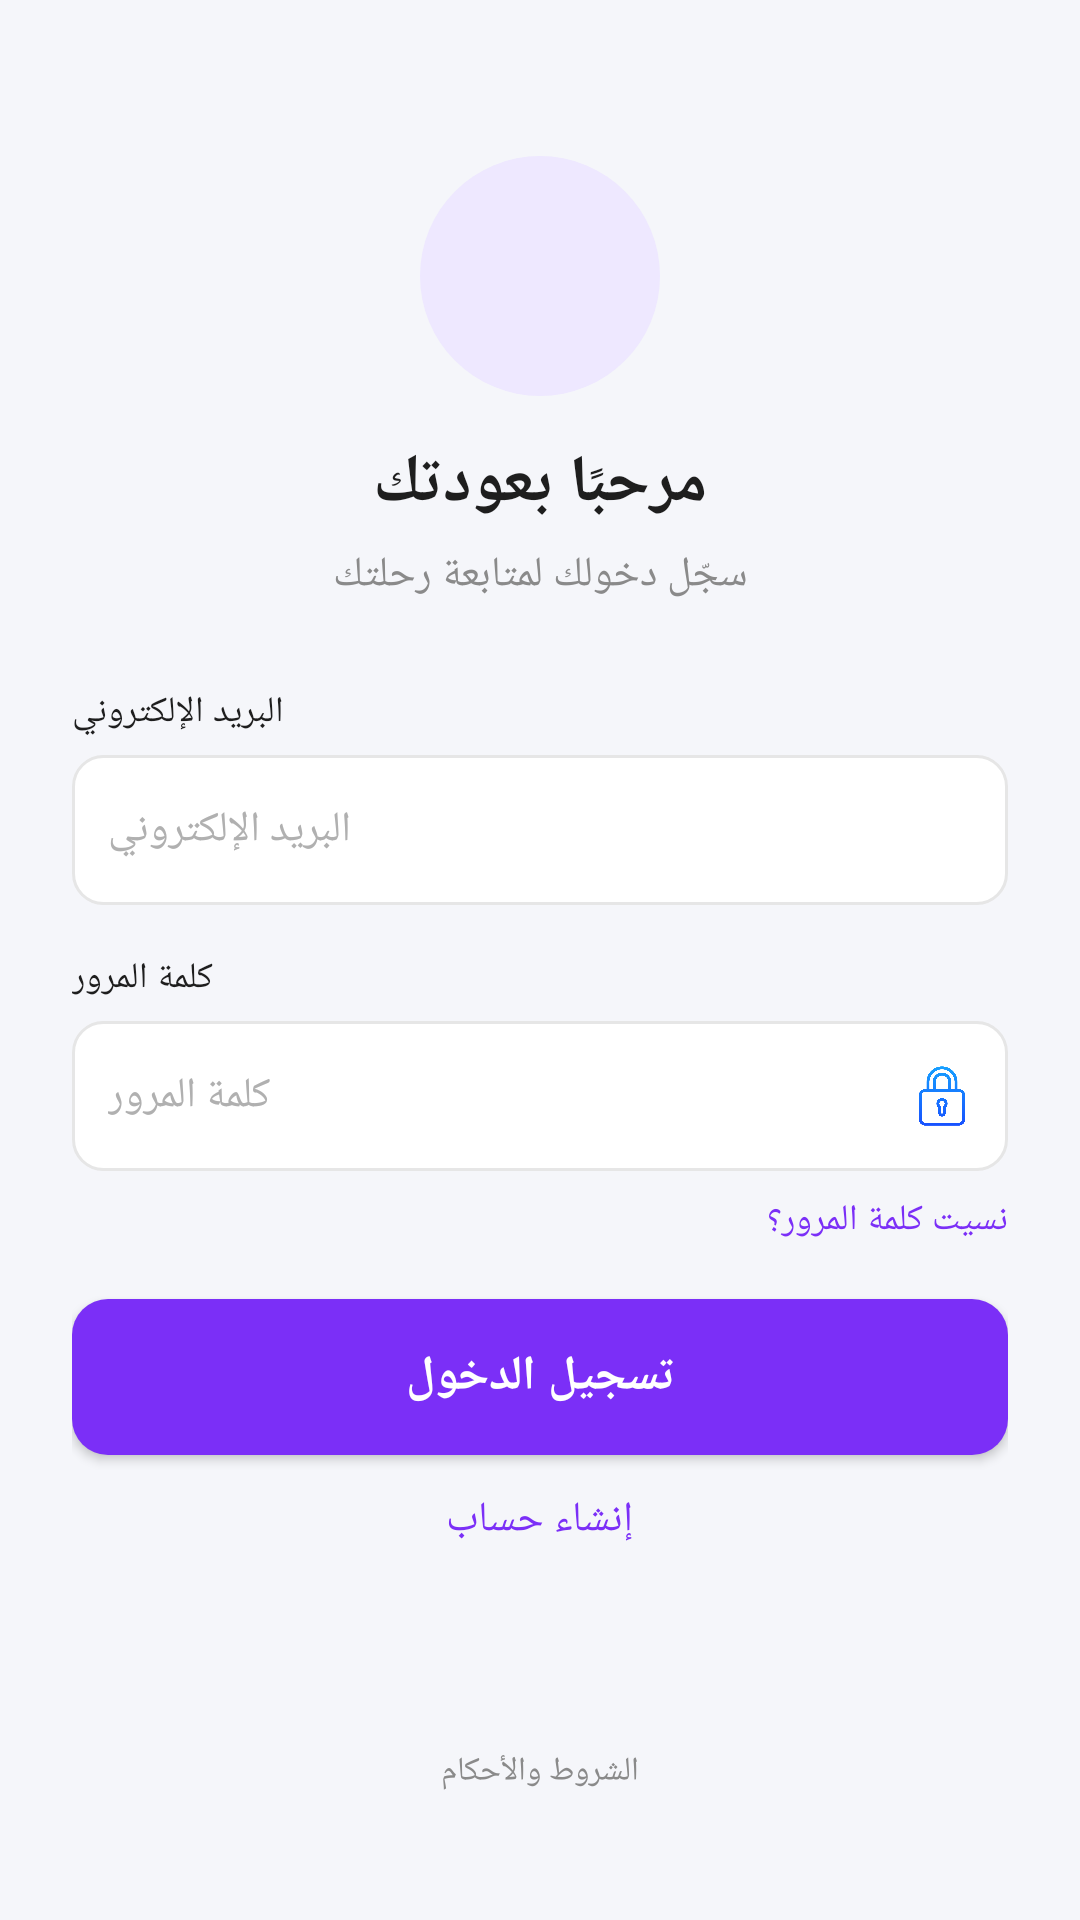

Layout XML and referenced resources for this Android screen:
<!-- AndroidManifest.xml: application theme Theme.Mentalhealthapp -->
<!-- res/layout/activity_login.xml -->
<?xml version="1.0" encoding="utf-8"?>
<androidx.constraintlayout.widget.ConstraintLayout
    xmlns:android="http://schemas.android.com/apk/res/android"
    xmlns:app="http://schemas.android.com/apk/res-auto"
    android:layout_width="match_parent"
    android:layout_height="match_parent"
    android:background="@color/bg_light"
    android:padding="24dp"
    android:layoutDirection="locale"
    android:textDirection="locale">

    
    <ImageView
        android:id="@+id/imgLogo"
        android:layout_width="80dp"
        android:layout_height="80dp"
        android:src="@drawable/ic_brain"
        android:background="@drawable/bg_circle_logo"
        android:padding="18dp"
        app:layout_constraintTop_toTopOf="parent"
        app:layout_constraintStart_toStartOf="parent"
        app:layout_constraintEnd_toEndOf="parent"
        android:layout_marginTop="28dp"/>

    
    <TextView
        android:id="@+id/tvWelcome"
        android:layout_width="wrap_content"
        android:layout_height="wrap_content"
        android:text="@string/login_title"
        android:textStyle="bold"
        android:textSize="22sp"
        android:textColor="@color/text_dark"
        app:layout_constraintTop_toBottomOf="@id/imgLogo"
        app:layout_constraintStart_toStartOf="parent"
        app:layout_constraintEnd_toEndOf="parent"
        android:layout_marginTop="14dp"/>

    
    <TextView
        android:id="@+id/tvSubtitle"
        android:layout_width="wrap_content"
        android:layout_height="wrap_content"
        android:text="@string/login_subtitle"
        android:textSize="14sp"
        android:textColor="@color/text_gray"
        app:layout_constraintTop_toBottomOf="@id/tvWelcome"
        app:layout_constraintStart_toStartOf="parent"
        app:layout_constraintEnd_toEndOf="parent"
        android:layout_marginTop="6dp"/>

    
    <TextView
        android:id="@+id/tvEmailLabel"
        android:layout_width="wrap_content"
        android:layout_height="wrap_content"
        android:text="@string/email"
        android:textSize="12sp"
        android:textColor="@color/text_dark"
        app:layout_constraintTop_toBottomOf="@id/tvSubtitle"
        app:layout_constraintStart_toStartOf="parent"
        android:layout_marginTop="28dp"/>

    
    <LinearLayout
        android:id="@+id/emailContainer"
        android:layout_width="0dp"
        android:layout_height="50dp"
        android:background="@drawable/bg_input"
        android:gravity="center_vertical"
        android:paddingStart="12dp"
        android:paddingEnd="12dp"
        android:layoutDirection="locale"
        app:layout_constraintTop_toBottomOf="@id/tvEmailLabel"
        app:layout_constraintStart_toStartOf="parent"
        app:layout_constraintEnd_toEndOf="parent"
        android:layout_marginTop="6dp">

        <EditText
            android:id="@+id/etEmail"
            android:layout_width="0dp"
            android:layout_height="wrap_content"
            android:layout_weight="1"
            android:background="@android:color/transparent"
            android:hint="@string/email"
            android:inputType="textEmailAddress"
            android:layout_gravity="center"
            android:minHeight="48dp"
            android:textColor="@color/text_dark"
            android:textColorHint="@color/text_hint"
            android:textDirection="locale"
            android:textSize="14sp" />

        <ImageView
            android:layout_width="20dp"
            android:layout_height="20dp"
            android:src="@drawable/ic_mail"/>
    </LinearLayout>

    
    <TextView
        android:id="@+id/tvPassLabel"
        android:layout_width="wrap_content"
        android:layout_height="wrap_content"
        android:text="@string/password"
        android:textSize="12sp"
        android:gravity="center"
        android:textColor="@color/text_dark"
        app:layout_constraintTop_toBottomOf="@id/emailContainer"
        app:layout_constraintStart_toStartOf="parent"
        android:layout_marginTop="16dp"/>

    
    <LinearLayout
        android:id="@+id/passContainer"
        android:layout_width="0dp"
        android:layout_height="50dp"
        android:background="@drawable/bg_input"
        android:gravity="center_vertical"
        android:paddingStart="12dp"
        android:paddingEnd="12dp"
        android:layoutDirection="locale"
        app:layout_constraintTop_toBottomOf="@id/tvPassLabel"
        app:layout_constraintStart_toStartOf="parent"
        app:layout_constraintEnd_toEndOf="parent"
        android:layout_marginTop="6dp">

        <EditText
            android:id="@+id/etPassword"
            android:layout_width="0dp"
            android:layout_height="wrap_content"
            android:layout_weight="1"
            android:background="@android:color/transparent"

            android:hint="@string/password"
            android:inputType="textPassword"
            android:minHeight="48dp"
            android:textColor="@color/text_dark"
            android:textColorHint="@color/text_hint"
            android:textDirection="locale"
            android:textSize="14sp" />

        <ImageView
            android:id="@+id/imgLock"
            android:layout_width="20dp"
            android:layout_height="20dp"
            android:src="@drawable/ic_lock"/>
    </LinearLayout>

    
    <TextView
        android:id="@+id/tvForgot"
        android:layout_width="wrap_content"
        android:layout_height="wrap_content"
        android:text="@string/forgot_password"
        android:textSize="12sp"
        android:textColor="@color/purple_start"
        app:layout_constraintTop_toBottomOf="@id/passContainer"
        app:layout_constraintEnd_toEndOf="parent"
        android:layout_marginTop="8dp"/>

    
    <Button
        android:id="@+id/btnLogin"
        android:layout_width="0dp"
        android:layout_height="52dp"
        android:text="@string/login_btn"
        android:textColor="@android:color/white"
        android:textStyle="bold"
        android:textSize="16sp"
        android:background="@drawable/bg_btn_gradient"
        app:layout_constraintTop_toBottomOf="@id/tvForgot"
        app:layout_constraintStart_toStartOf="parent"
        app:layout_constraintEnd_toEndOf="parent"
        android:layout_marginTop="18dp"/>

    
    <TextView
        android:id="@+id/tvCreateAccount"
        android:layout_width="wrap_content"
        android:layout_height="wrap_content"
        android:text="@string/create_account"
        android:textSize="14sp"
        android:textColor="@color/purple_start"
        app:layout_constraintTop_toBottomOf="@id/btnLogin"
        app:layout_constraintStart_toStartOf="parent"
        app:layout_constraintEnd_toEndOf="parent"
        android:layout_marginTop="12dp"/>

    
    <TextView
        android:id="@+id/tvTerms"
        android:layout_width="0dp"
        android:layout_height="wrap_content"
        android:text="@string/terms"
        android:textSize="11sp"
        android:textColor="@color/text_gray"
        android:gravity="center"
        app:layout_constraintBottom_toBottomOf="parent"
        app:layout_constraintStart_toStartOf="parent"
        app:layout_constraintEnd_toEndOf="parent"
        android:layout_marginBottom="18dp"/>

</androidx.constraintlayout.widget.ConstraintLayout>
<!-- resources referenced by this layout -->
<resources>
  <color name="bg_light">#F5F6FA</color>
  <color name="purple_start">#7B2FF7</color>
  <color name="text_dark">#1E1E1E</color>
  <color name="text_gray">#8A8A8A</color>
  <color name="text_hint">#B0B0B0</color>
  <!-- drawable bg_btn_gradient (drawable) -->
  <shape xmlns:android="http://schemas.android.com/apk/res/android">
      <gradient
          android:startColor="@color/purple_start"
          android:endColor="@color/purple_start"
          android:angle="0"/>
      <corners android:radius="12dp"/>
  </shape>
  <!-- drawable bg_circle_logo (drawable) -->
  <shape xmlns:android="http://schemas.android.com/apk/res/android">
      <solid android:color="#EEE8FF"/>
      <corners android:radius="100dp"/>
  </shape>
  <!-- drawable bg_input (drawable) -->
  <shape xmlns:android="http://schemas.android.com/apk/res/android">
      <solid android:color="@android:color/white"/>
      <corners android:radius="10dp"/>
      <stroke android:width="1dp" android:color="#E6E6E6"/>
  </shape>
  <!-- drawable ic_lock: png bitmap (drawable, 17378 bytes) -->
  <string name="create_account">إنشاء حساب</string>
  <string name="email">البريد الإلكتروني</string>
  <string name="forgot_password">نسيت كلمة المرور؟</string>
  <string name="login_btn">تسجيل الدخول</string>
  <string name="login_subtitle">سجّل دخولك لمتابعة رحلتك</string>
  <string name="login_title">مرحبًا بعودتك</string>
  <string name="password">كلمة المرور</string>
  <string name="terms">الشروط والأحكام</string>
  <style name="Theme.Mentalhealthapp" parent="Base.Theme.Mentalhealthapp" />
  <style name="Base.Theme.Mentalhealthapp" parent="Theme.Material3.DayNight.NoActionBar">
          
          
      </style>
</resources>
